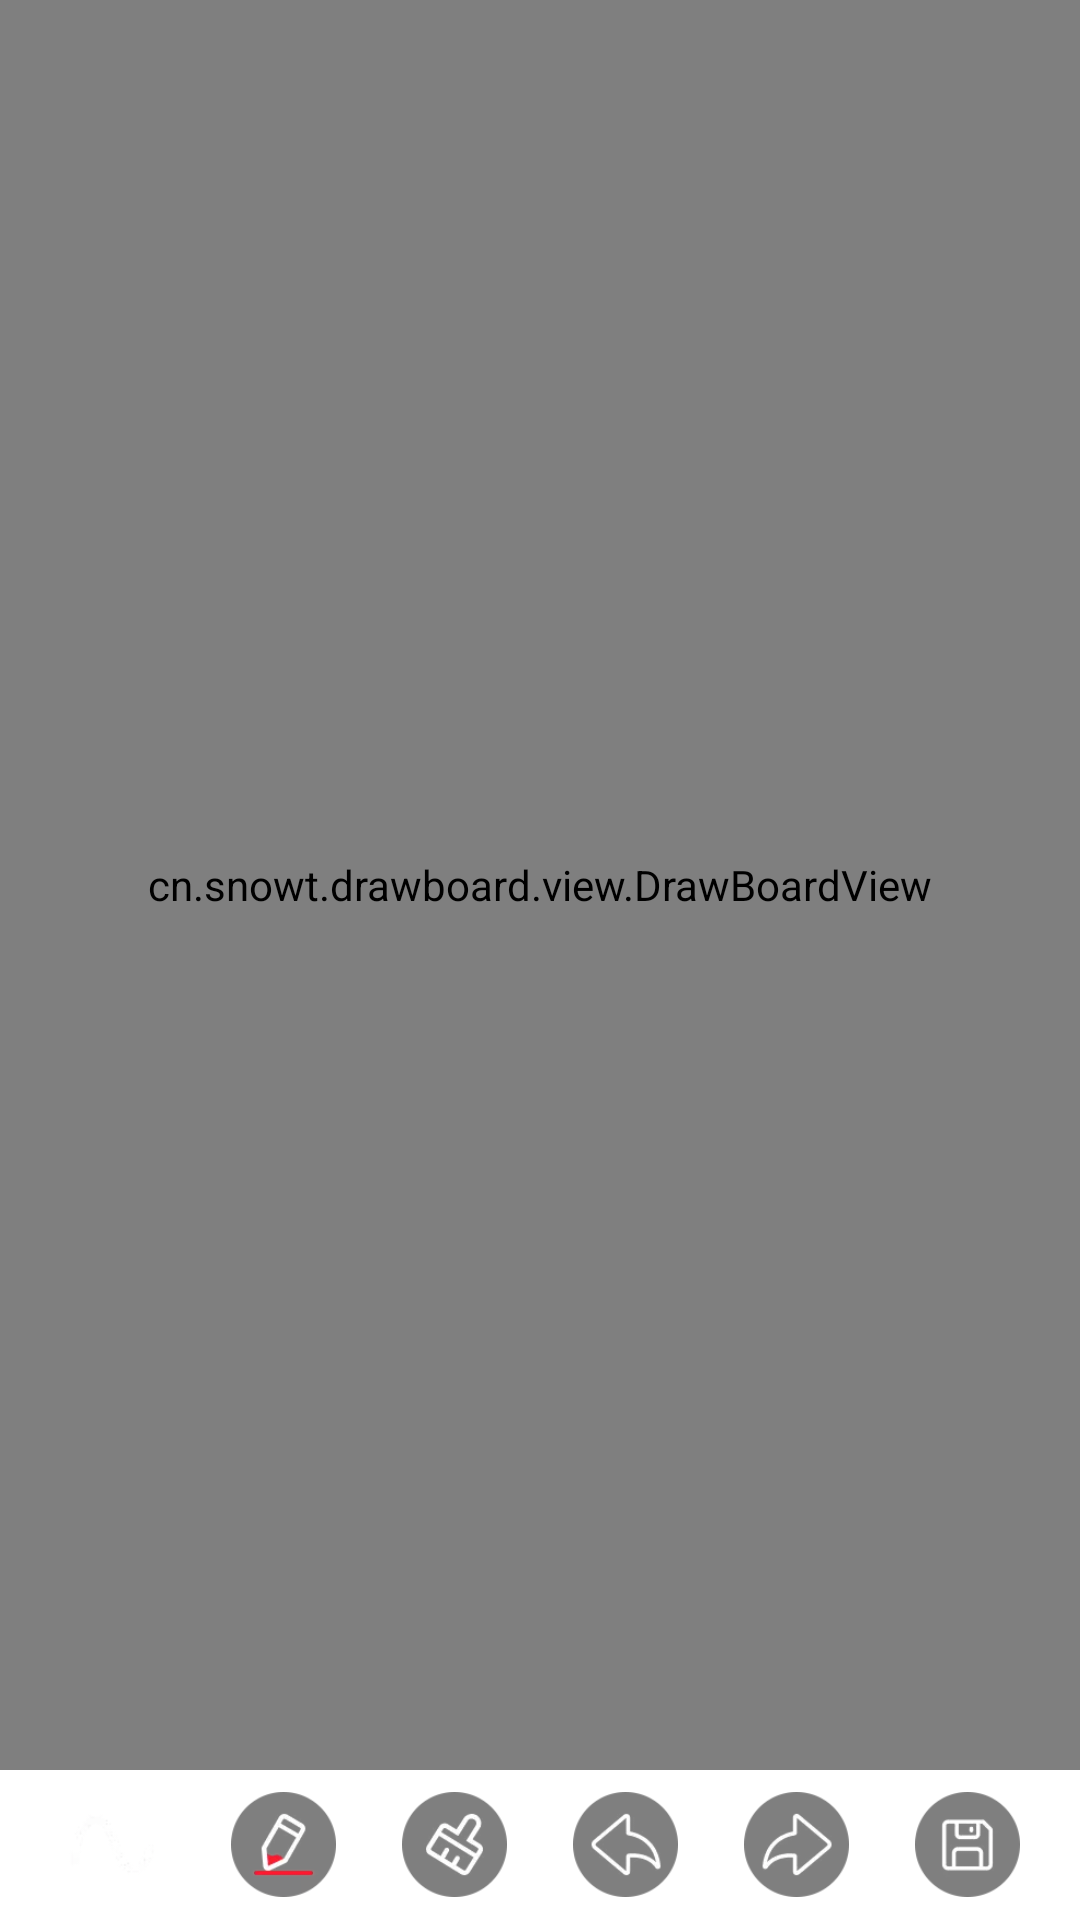

Write the Android layout XML for this screen, with the resource values it uses.
<!-- AndroidManifest.xml: application theme Theme.消消乐 -->
<!-- res/layout/activity_draw_board.xml -->
<?xml version="1.0" encoding="utf-8"?>
<LinearLayout xmlns:android="http://schemas.android.com/apk/res/android"
    xmlns:app="http://schemas.android.com/apk/res-auto"
    xmlns:tools="http://schemas.android.com/tools"
    android:orientation="vertical"
    android:layout_width="match_parent"
    android:layout_height="match_parent"
    tools:context="cn.snowt.drawboard.DrawBoardActivity">

    <cn.snowt.drawboard.view.DrawBoardView
        android:id="@+id/drawBoardView"
        android:layout_width="match_parent"
        android:layout_height="0dp"
        android:layout_weight="1"
        android:background="@color/black"
        android:src="@drawable/draw_bg2"/>
    <LinearLayout
        android:orientation="horizontal"
        android:layout_width="match_parent"
        android:layout_height="50dp"
        android:paddingLeft="10dp"
        android:paddingRight="10dp"
        android:paddingTop="2dp"
        android:paddingBottom="2dp"
        android:background="@color/menu_bg"
        android:gravity="right">
        <ImageView
            android:id="@+id/ivDrawMode"
            android:layout_width="35dp"
            android:layout_height="35dp"
            android:layout_margin="10dp"
            android:layout_gravity="center"
            android:src="@drawable/btn_menu_path"
            style="@style/OnClick"/>
        <View
            android:layout_width="0dp"
            android:layout_height="0dp"
            android:layout_weight="1"/>
        <ImageView
            android:id="@+id/ivPen"
            android:layout_width="35dp"
            android:layout_height="35dp"
            android:layout_margin="10dp"
            android:layout_gravity="center"
            android:src="@drawable/btn_menu_pen_red"
            style="@style/OnClick"/>
        <View
            android:layout_width="0dp"
            android:layout_height="0dp"
            android:layout_weight="1"/>
        <ImageView
            android:id="@+id/ivClear"
            android:layout_width="35dp"
            android:layout_height="35dp"
            android:layout_margin="10dp"
            android:layout_gravity="center"
            android:src="@drawable/btn_menu_clear"
            style="@style/OnClick"/>
        <View
            android:layout_width="0dp"
            android:layout_height="0dp"
            android:layout_weight="1"/>
        <ImageView
            android:id="@+id/ivUndo"
            android:layout_width="35dp"
            android:layout_height="35dp"
            android:layout_margin="10dp"
            android:layout_gravity="center"
            android:src="@drawable/btn_menu_undo"
            style="@style/OnClick"/>
        <View
            android:layout_width="0dp"
            android:layout_height="0dp"
            android:layout_weight="1"/>
        <ImageView
            android:id="@+id/ivRedo"
            android:layout_width="35dp"
            android:layout_height="35dp"
            android:layout_margin="10dp"
            android:layout_gravity="center"
            android:src="@drawable/btn_menu_redo"
            style="@style/OnClick"/>
        <View
            android:layout_width="0dp"
            android:layout_height="0dp"
            android:layout_weight="1"/>
        <ImageView
            android:id="@+id/ivSave"
            android:layout_width="35dp"
            android:layout_height="35dp"
            android:layout_margin="10dp"
            android:layout_gravity="center"
            android:src="@drawable/btn_menu_save"
            style="@style/OnClick"/>
    </LinearLayout>
</LinearLayout>
<!-- resources referenced by this layout -->
<resources>
  <!-- drawable btn_menu_clear: webp bitmap (drawable, 2626 bytes) -->
  <!-- drawable btn_menu_path: webp bitmap (drawable, 944 bytes) -->
  <!-- drawable btn_menu_pen_red: webp bitmap (drawable, 2050 bytes) -->
  <!-- drawable btn_menu_redo: webp bitmap (drawable, 2136 bytes) -->
  <!-- drawable btn_menu_save: webp bitmap (drawable, 1524 bytes) -->
  <!-- drawable btn_menu_undo: webp bitmap (drawable, 2114 bytes) -->
  <!-- drawable draw_bg2: webp bitmap (drawable, 720 bytes) -->
  <style name="OnClick">
          <item name="android:onClick">onClick</item>
          <item name="android:clickable">true</item>
      </style>
  <style name="Theme.消消乐" parent="Theme.MaterialComponents.DayNight.NoActionBar">
          
          <item name="colorPrimary">#FA7298</item>
          <item name="colorPrimaryVariant">#F84879</item>
          <item name="colorOnPrimary">@color/white</item>
          
          <item name="colorSecondary">@color/teal_200</item>
          <item name="colorSecondaryVariant">@color/teal_700</item>
          <item name="colorOnSecondary">#314047</item>
          
          <item name="android:statusBarColor" tools:targetApi="l">?attr/colorPrimaryVariant</item>
          
      </style>
  <!-- not gathered from this repository: default colours our renderer supplied (Android Studio template values) -->
  <color name="teal_200">#FF03DAC5</color>
  <color name="teal_700">#FF018786</color>
  <color name="black">#FF000000</color>
  <color name="white">#FFFFFFFF</color>
</resources>
